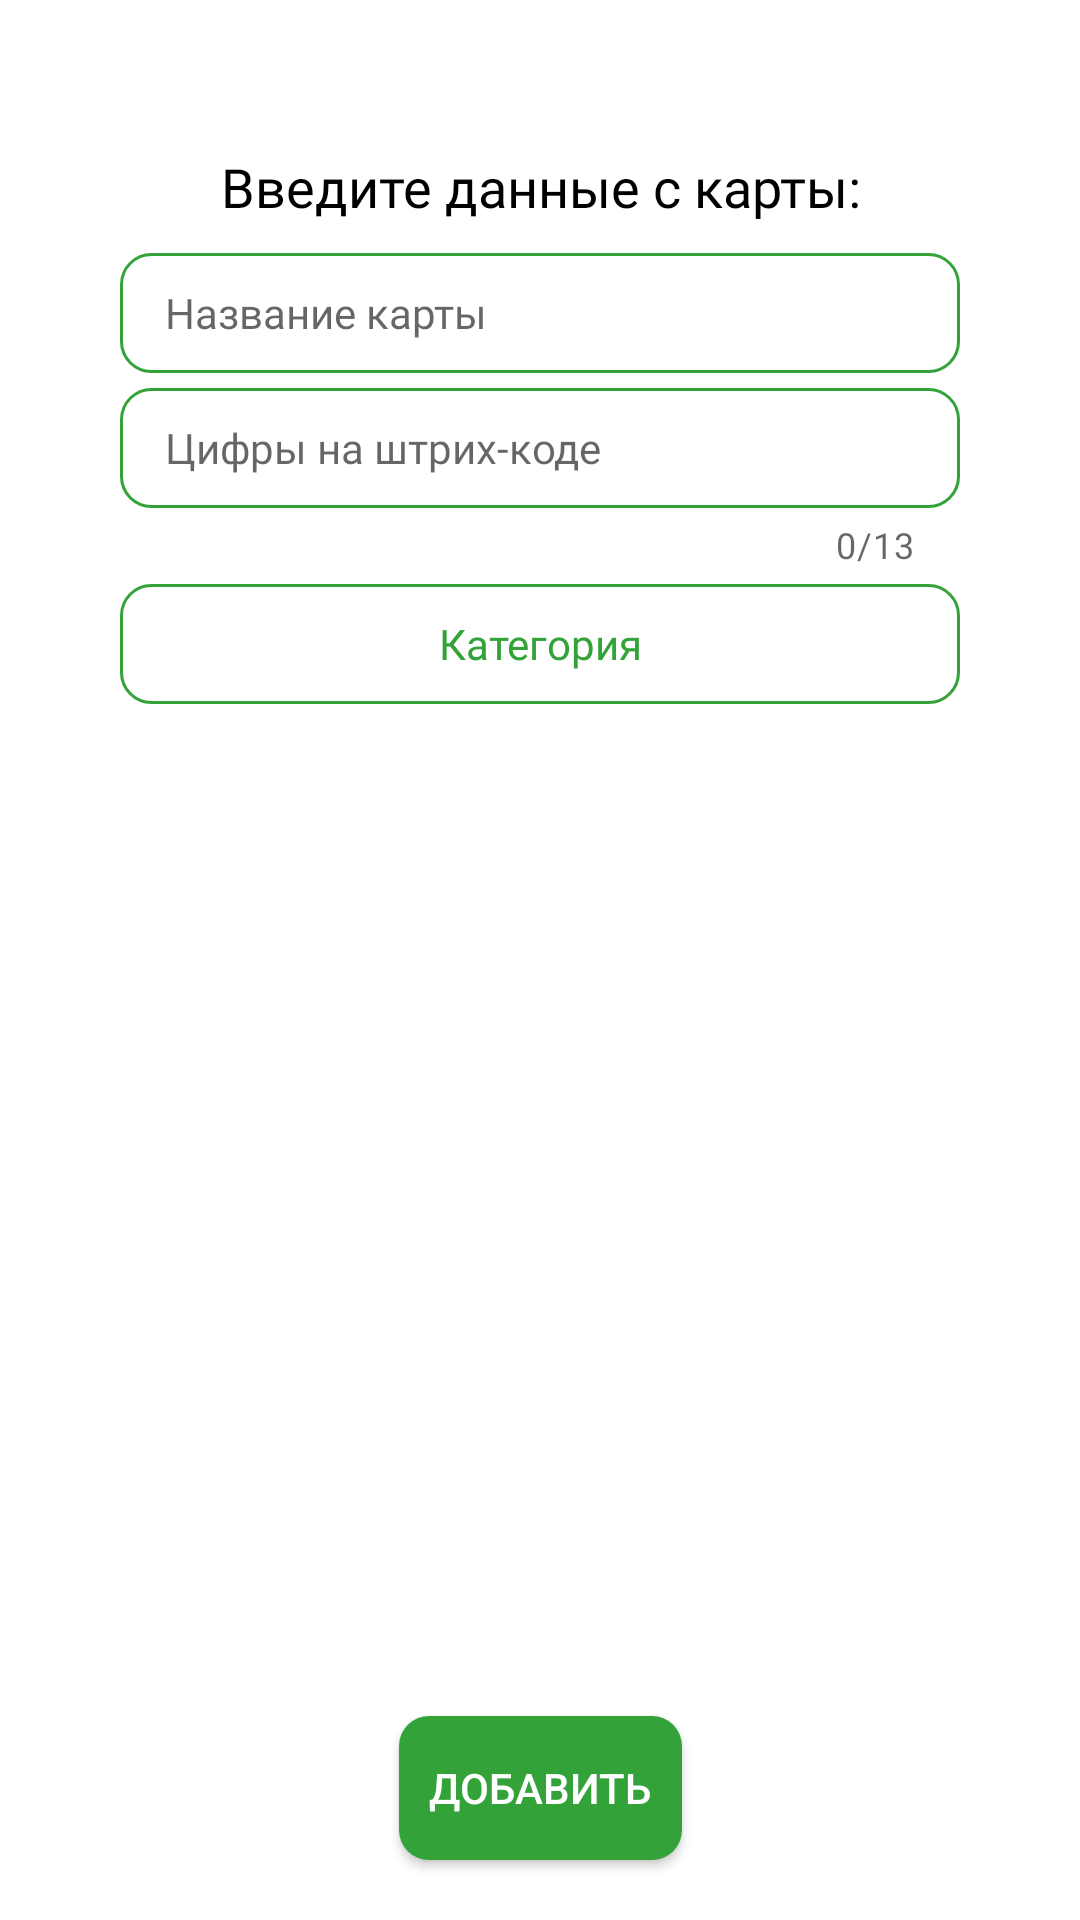

Write the Android layout XML for this screen, with the resource values it uses.
<!-- AndroidManifest.xml: application theme Theme.DiscountCard -->
<!-- res/layout/fragment_hand_input.xml -->
<?xml version="1.0" encoding="utf-8"?>
<androidx.constraintlayout.widget.ConstraintLayout
    xmlns:android="http://schemas.android.com/apk/res/android"
    xmlns:app="http://schemas.android.com/apk/res-auto"
    xmlns:tools="http://schemas.android.com/tools"
    android:id="@+id/fragment_hand_input"
    android:layout_width="match_parent"
    android:layout_height="match_parent"
    tools:context=".screens.hand_input.HandInputFragment"
    android:background="@color/colorFragmentBackground"
    android:focusable="true"
    android:clickable="true">

    <ImageButton
        android:id="@+id/button_back_hif"
        android:layout_width="wrap_content"
        android:layout_height="wrap_content"
        app:layout_constraintTop_toTopOf="parent"
        app:layout_constraintStart_toStartOf="parent"
        android:layout_marginStart="10dp"
        android:layout_marginTop="10dp"
        android:src="@drawable/ic_back"
        app:tint="@color/colorText"
        android:background="@drawable/button" />

    <TextView
        android:id="@+id/text_input_card"
        android:layout_width="match_parent"
        android:layout_height="wrap_content"
        app:layout_constraintTop_toBottomOf="@+id/button_back_hif"
        app:layout_constraintStart_toStartOf="parent"
        app:layout_constraintEnd_toEndOf="parent"
        android:gravity="center_horizontal"
        android:fontFamily="@font/calibri"
        android:layout_marginTop="40dp"
        android:text="@string/input_card"
        android:textSize="18sp"
        android:textColor="@color/colorText"/>


    <com.google.android.material.textfield.TextInputLayout
        style="@style/Widget.MaterialComponents.TextInputLayout.OutlinedBox.Dense"
        app:hintAnimationEnabled="false"
        app:hintEnabled="false"
        android:id="@+id/textinput_name_card"
        android:layout_width="match_parent"
        android:layout_height="wrap_content"
        app:layout_constraintTop_toBottomOf="@+id/text_input_card"
        app:layout_constraintStart_toStartOf="parent"
        app:layout_constraintEnd_toEndOf="parent"
        android:layout_marginTop="10dp"
        android:layout_marginStart="40dp"
        android:layout_marginEnd="40dp"
        android:fontFamily="@font/calibri"
        app:endIconMode="clear_text"
        >
        <android.widget.EditText
            android:id="@+id/edittext_card_name"
            android:layout_width="match_parent"
            android:layout_height="40dp"
            android:background="@drawable/custom_edittext"
            android:paddingStart="15dp"
            android:paddingEnd="15dp"
            android:fontFamily="@font/calibri"
            android:drawableStart="@drawable/custom_hand_input"
            android:drawablePadding="10dp"
            android:hint="@string/card_name"
            android:textColor="@color/colorText"
            android:textSize="14sp"
            android:inputType="textCapSentences"
            />
    </com.google.android.material.textfield.TextInputLayout>

    <com.google.android.material.textfield.TextInputLayout
        style="@style/Widget.MaterialComponents.TextInputLayout.OutlinedBox.Dense"
        app:hintAnimationEnabled="false"
        app:hintEnabled="false"
        android:id="@+id/textinput_input_card"
        android:layout_width="match_parent"
        android:layout_height="wrap_content"
        app:layout_constraintTop_toBottomOf="@+id/textinput_name_card"
        app:layout_constraintStart_toStartOf="parent"
        app:layout_constraintEnd_toEndOf="parent"
        android:layout_marginTop="5dp"
        android:fontFamily="@font/calibri"
        android:layout_marginStart="40dp"
        android:layout_marginEnd="40dp"
        app:counterEnabled="true"
        app:endIconMode="clear_text"
        app:counterMaxLength="13"
        >

        <android.widget.EditText
            android:id="@+id/edittext_input_card"
            android:layout_width="match_parent"
            android:layout_height="40dp"
            android:fontFamily="@font/calibri"
            android:background="@drawable/custom_edittext"
            android:paddingStart="15dp"
            android:maxLength="13"
            android:paddingEnd="15dp"
            android:drawableStart="@drawable/custom_hand_input"
            android:drawablePadding="10dp"
            android:textColor="@color/colorText"
            android:textSize="14sp"
            android:inputType="number"
            android:hint="@string/text_hint_input_card"
            />

    </com.google.android.material.textfield.TextInputLayout>


    <android.widget.Button
        android:id="@+id/tv_category"
        android:layout_width="match_parent"
        android:layout_height="40dp"
        android:layout_marginStart="40dp"
        android:layout_marginTop="5dp"
        android:layout_marginEnd="40dp"
        android:fontFamily="@font/calibri"
        android:background="@drawable/custom_button_category"
        android:text="@string/Category"
        android:textAllCaps="false"
        android:textColor="@color/colorView"
        app:layout_constraintEnd_toEndOf="@+id/textinput_input_card"
        app:layout_constraintStart_toStartOf="@+id/textinput_input_card"
        app:layout_constraintTop_toBottomOf="@+id/textinput_input_card" />

    <android.widget.Button
        android:id="@+id/addBtn"
        android:layout_width="wrap_content"
        android:layout_height="wrap_content"
        app:layout_constraintBottom_toBottomOf="parent"
        app:layout_constraintStart_toStartOf="parent"
        app:layout_constraintEnd_toEndOf="parent"
        android:layout_marginBottom="20dp"
        android:clickable="true"
        android:focusable="true"
        android:gravity="center"
        android:text="@string/text_add_button"
        android:textColor="@color/white"
        android:paddingStart="10dp"
        android:paddingEnd="10dp"
        android:drawablePadding="10dp"
        android:drawableStart="@drawable/ic_add_card"
        android:drawableTint="@color/white"
        android:background="@drawable/custom_button_add"
        />

    <TextView
        android:id="@+id/tvError"
        android:layout_width="wrap_content"
        android:layout_height="wrap_content"
        android:gravity="center_horizontal"
        app:layout_constraintBottom_toTopOf="@+id/addBtn"
        app:layout_constraintStart_toStartOf="parent"
        app:layout_constraintEnd_toEndOf="parent"
        android:layout_marginBottom="5dp"
        android:fontFamily="@font/calibri"
        android:text="@string/uncorrect_code"
        android:textColor="@color/error"
        android:visibility="gone"/>

    <ImageView
        android:id="@+id/ivCode"
        android:layout_width="wrap_content"
        android:layout_height="wrap_content"
        app:layout_constraintTop_toBottomOf="@+id/tv_category"
        app:layout_constraintBottom_toTopOf="@+id/tvError"
        app:layout_constraintStart_toStartOf="parent"
        app:layout_constraintEnd_toEndOf="parent"/>

    <TextView
        android:id="@+id/numberCard"
        android:layout_width="match_parent"
        android:layout_height="wrap_content"
        app:layout_constraintTop_toBottomOf="@+id/ivCode"
        app:layout_constraintStart_toStartOf="@+id/ivCode"
        android:textColor="@color/colorText"
        android:fontFamily="@font/calibri"
        app:layout_constraintEnd_toEndOf="@+id/ivCode"
        android:gravity="center"
        android:text="" />

</androidx.constraintlayout.widget.ConstraintLayout>
<!-- resources referenced by this layout -->
<resources>
  <color name="colorFragmentBackground">@color/white</color>
  <color name="colorText">@color/black</color>
  <color name="colorView">@color/green</color>
  <color name="error">#D61D1D</color>
  <color name="white">#FFFFFFFF</color>
  <!-- drawable button (drawable) -->
  <?xml version="1.0" encoding="utf-8"?>
  <selector xmlns:android="http://schemas.android.com/apk/res/android">
  
      <item android:state_focused="true" android:state_pressed="true" android:drawable="@drawable/gradient_button" />
      <item android:state_focused="false" android:state_pressed="true" android:drawable="@drawable/gradient_button" />
  
  </selector>
  <!-- drawable custom_button_add (drawable) -->
  <?xml version="1.0" encoding="utf-8"?>
  <selector xmlns:android="http://schemas.android.com/apk/res/android">
  
      <item android:state_pressed="true">
          <shape android:shape="rectangle">
              <solid android:color="@color/colorViewClick" />
              <corners android:radius="10dp"/>
          </shape>
      </item>
  
      <item>
          <shape android:shape="rectangle">
              <solid android:color="@color/colorView" />
              <corners android:radius="10dp"/>
          </shape>
      </item>
  </selector>
  <!-- drawable custom_hand_input (drawable) -->
  <?xml version="1.0" encoding="utf-8"?>
  <selector xmlns:android="http://schemas.android.com/apk/res/android">
  
      <item android:state_focused="true" android:drawable="@drawable/ic_hand_input_focus"/>
      <item android:state_focused="false" android:drawable="@drawable/ic_hand_input"/>
  
  </selector>
  <string name="Category">Категория</string>
  <string name="card_name">Название карты</string>
  <string name="input_card">Введите данные с карты:</string>
  <string name="text_add_button">Добавить</string>
  <string name="text_hint_input_card">Цифры на штрих-коде</string>
  <string name="uncorrect_code">Некорректный код. Необходимо ввести 13 цифр под штрихкодом</string>
  <style name="Theme.DiscountCard" parent="Theme.MaterialComponents.DayNight.NoActionBar">
          
          <item name="colorPrimary">@color/green</item>
          <item name="colorPrimaryVariant">@color/colorFragmentBackground</item>
          <item name="colorOnPrimary">@color/white</item>
          
          <item name="colorSecondary">@color/blue</item>
          <item name="colorSecondaryVariant">@color/blue</item>
          <item name="colorOnSecondary">@color/black</item>
          
          <item name="android:statusBarColor" tools:targetApi="l">?attr/colorPrimaryVariant</item>
          
      </style>
  <color name="black">#FF000000</color>
  <color name="green">#33A339</color>
  <!-- drawable gradient_button (drawable) -->
  <?xml version="1.0" encoding="utf-8"?>
  <shape
      xmlns:android="http://schemas.android.com/apk/res/android"
      android:shape="oval">
          <gradient android:angle="90" android:startColor="#88D3CACA" android:endColor="#88D3CACA"/>
  </shape>
  <color name="colorViewClick">@color/blue</color>
  <!-- drawable ic_hand_input_focus (drawable) -->
  <vector android:height="20dp" android:tint="@color/colorViewClick"
      android:viewportHeight="24" android:viewportWidth="24"
      android:width="20dp" xmlns:android="http://schemas.android.com/apk/res/android">
      <path android:fillColor="@android:color/white" android:pathData="M3,17.25V21h3.75L17.81,9.94l-3.75,-3.75L3,17.25zM20.71,7.04c0.39,-0.39 0.39,-1.02 0,-1.41l-2.34,-2.34c-0.39,-0.39 -1.02,-0.39 -1.41,0l-1.83,1.83 3.75,3.75 1.83,-1.83z"/>
  </vector>
  <color name="blue">#38AAD6</color>
</resources>
